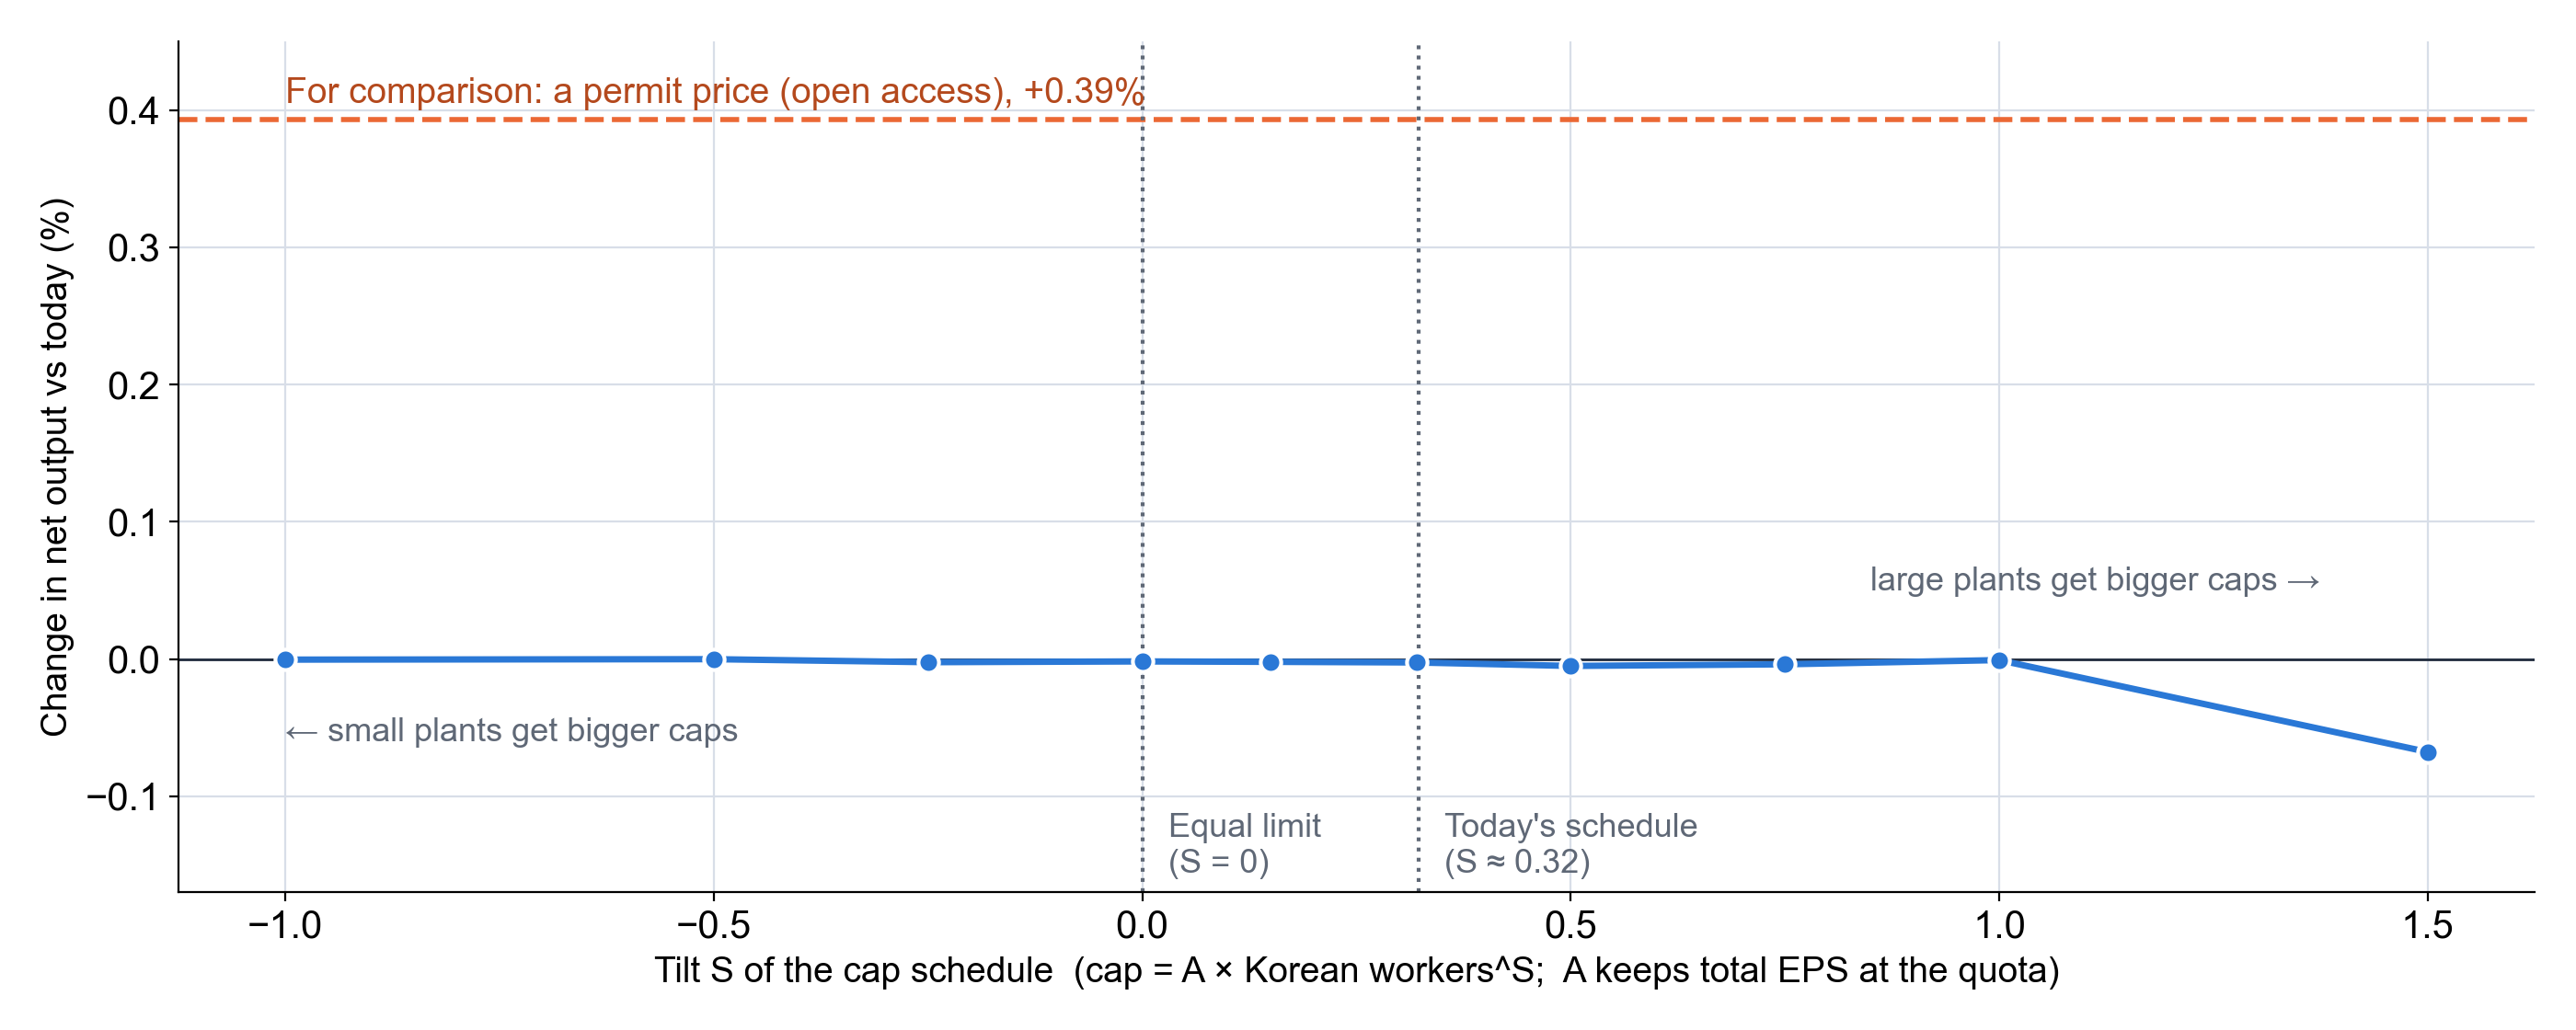

The script that saved this image:
"""Cap-tilt figure: change in net output against the tilt S of the cap schedule (cap = A * n^S), same quota and
same eligible plants. Reads hopenhayn_project/eps_model/v8_tilt.json; writes fig_tilt.png."""
import json

import matplotlib
matplotlib.use("Agg")
import matplotlib.pyplot as plt
import numpy as np

E = "../../hopenhayn_project/eps_model/"
T = json.load(open(E + "v8_tilt.json"))
X = json.load(open(E + "v8_extra.json"))
runs = sorted(T["runs"], key=lambda d: d["S"])
S = np.array([d["S"] for d in runs])
net = 100 * np.array([d["net_change"] for d in runs])
BLUE, ORANGE, INK, MUTED, GRID = "#2a78d6", "#eb6834", "#1F2A3C", "#5F6876", "#D8DEE8"
plt.rcParams.update({"font.family": "Arial", "font.size": 15, "axes.spines.top": False, "axes.spines.right": False,
                     "axes.grid": True, "grid.color": GRID, "axes.axisbelow": True, "savefig.dpi": 200, "savefig.facecolor": "white"})
fig, ax = plt.subplots(figsize=(14, 5.6))
ax.axhline(0, color=INK, lw=1)
ax.axhline(100 * X["caps2024"]["price"]["net"], color=ORANGE, ls="--", lw=2)
ax.text(S.min(), 100 * X["caps2024"]["price"]["net"] + 0.012, "For comparison: a permit price (open access), +0.39%", color="#b4491d", fontsize=14)
ax.plot(S, net, color=BLUE, lw=2.5, marker="o", ms=8, markeredgecolor="white", markeredgewidth=1.5, zorder=3)
for s, v, lab in [(0.0, None, "Equal limit\n(S = 0)"), (T["fit_today"]["S"], None, "Today's schedule\n(S ≈ 0.32)")]:
    ax.axvline(s, color=MUTED, ls=":", lw=1.5)
    ax.text(s + 0.03, -0.16, lab, fontsize=13, color=MUTED, va="bottom")
ax.text(-1.0, -0.06, "← small plants get bigger caps", fontsize=13, color=MUTED)
ax.text(0.85, 0.05, "large plants get bigger caps →", fontsize=13, color=MUTED)
ax.set_xlabel("Tilt S of the cap schedule  (cap = A × Korean workers^S;  A keeps total EPS at the quota)", fontsize=14)
ax.set_ylabel("Change in net output vs today (%)", fontsize=14)
ax.set_ylim(-0.17, 0.45)
fig.tight_layout()
fig.savefig("fig_tilt.png")
print(dict(zip(S.tolist(), np.round(net, 4).tolist())))
